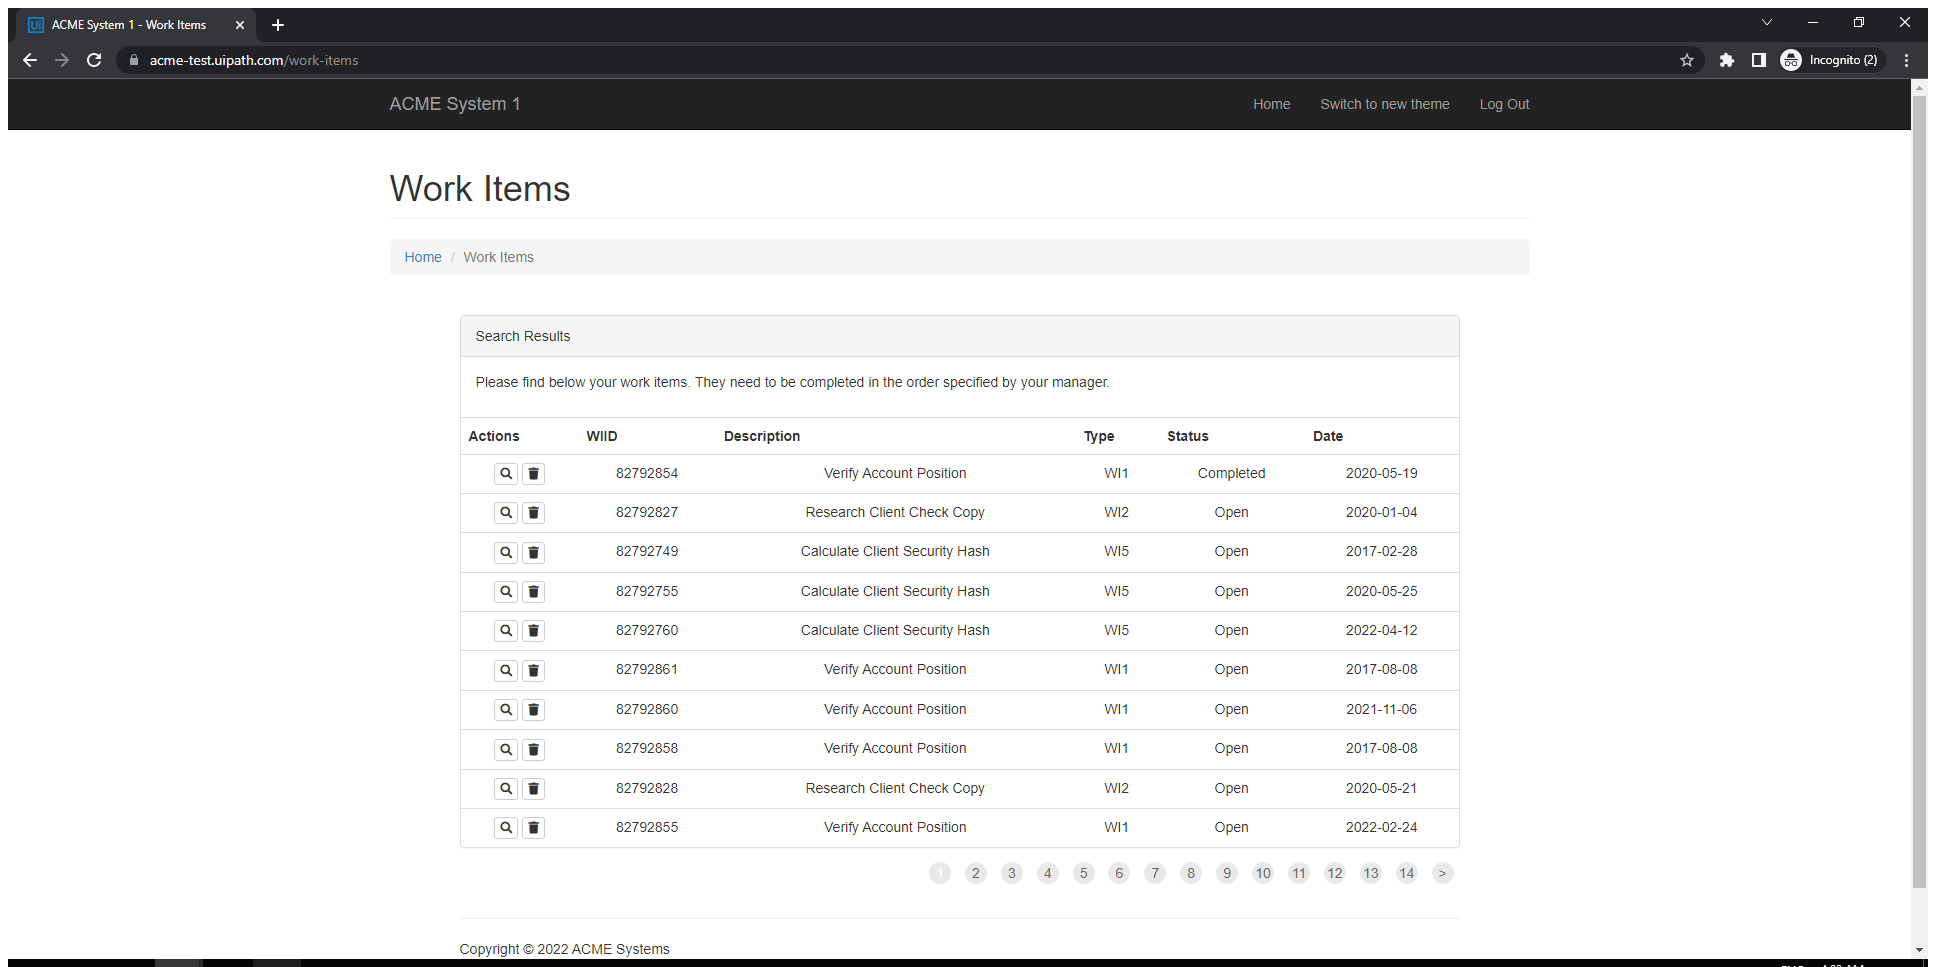
Task: Element5 second assignment
Workflow: AcmeExtractWorkItems

Step 1: Use Application/Browser in window 'ACME System 1 - Work Items' (chrome.exe)

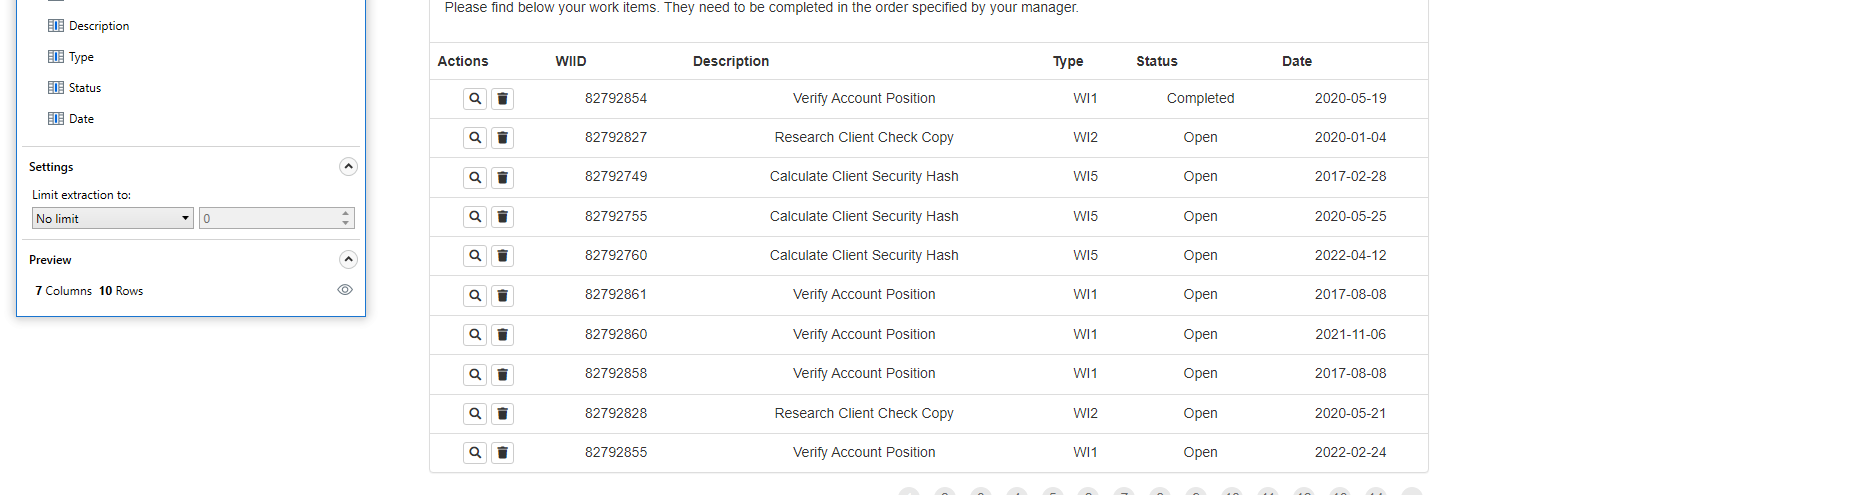
Step 2: get-text